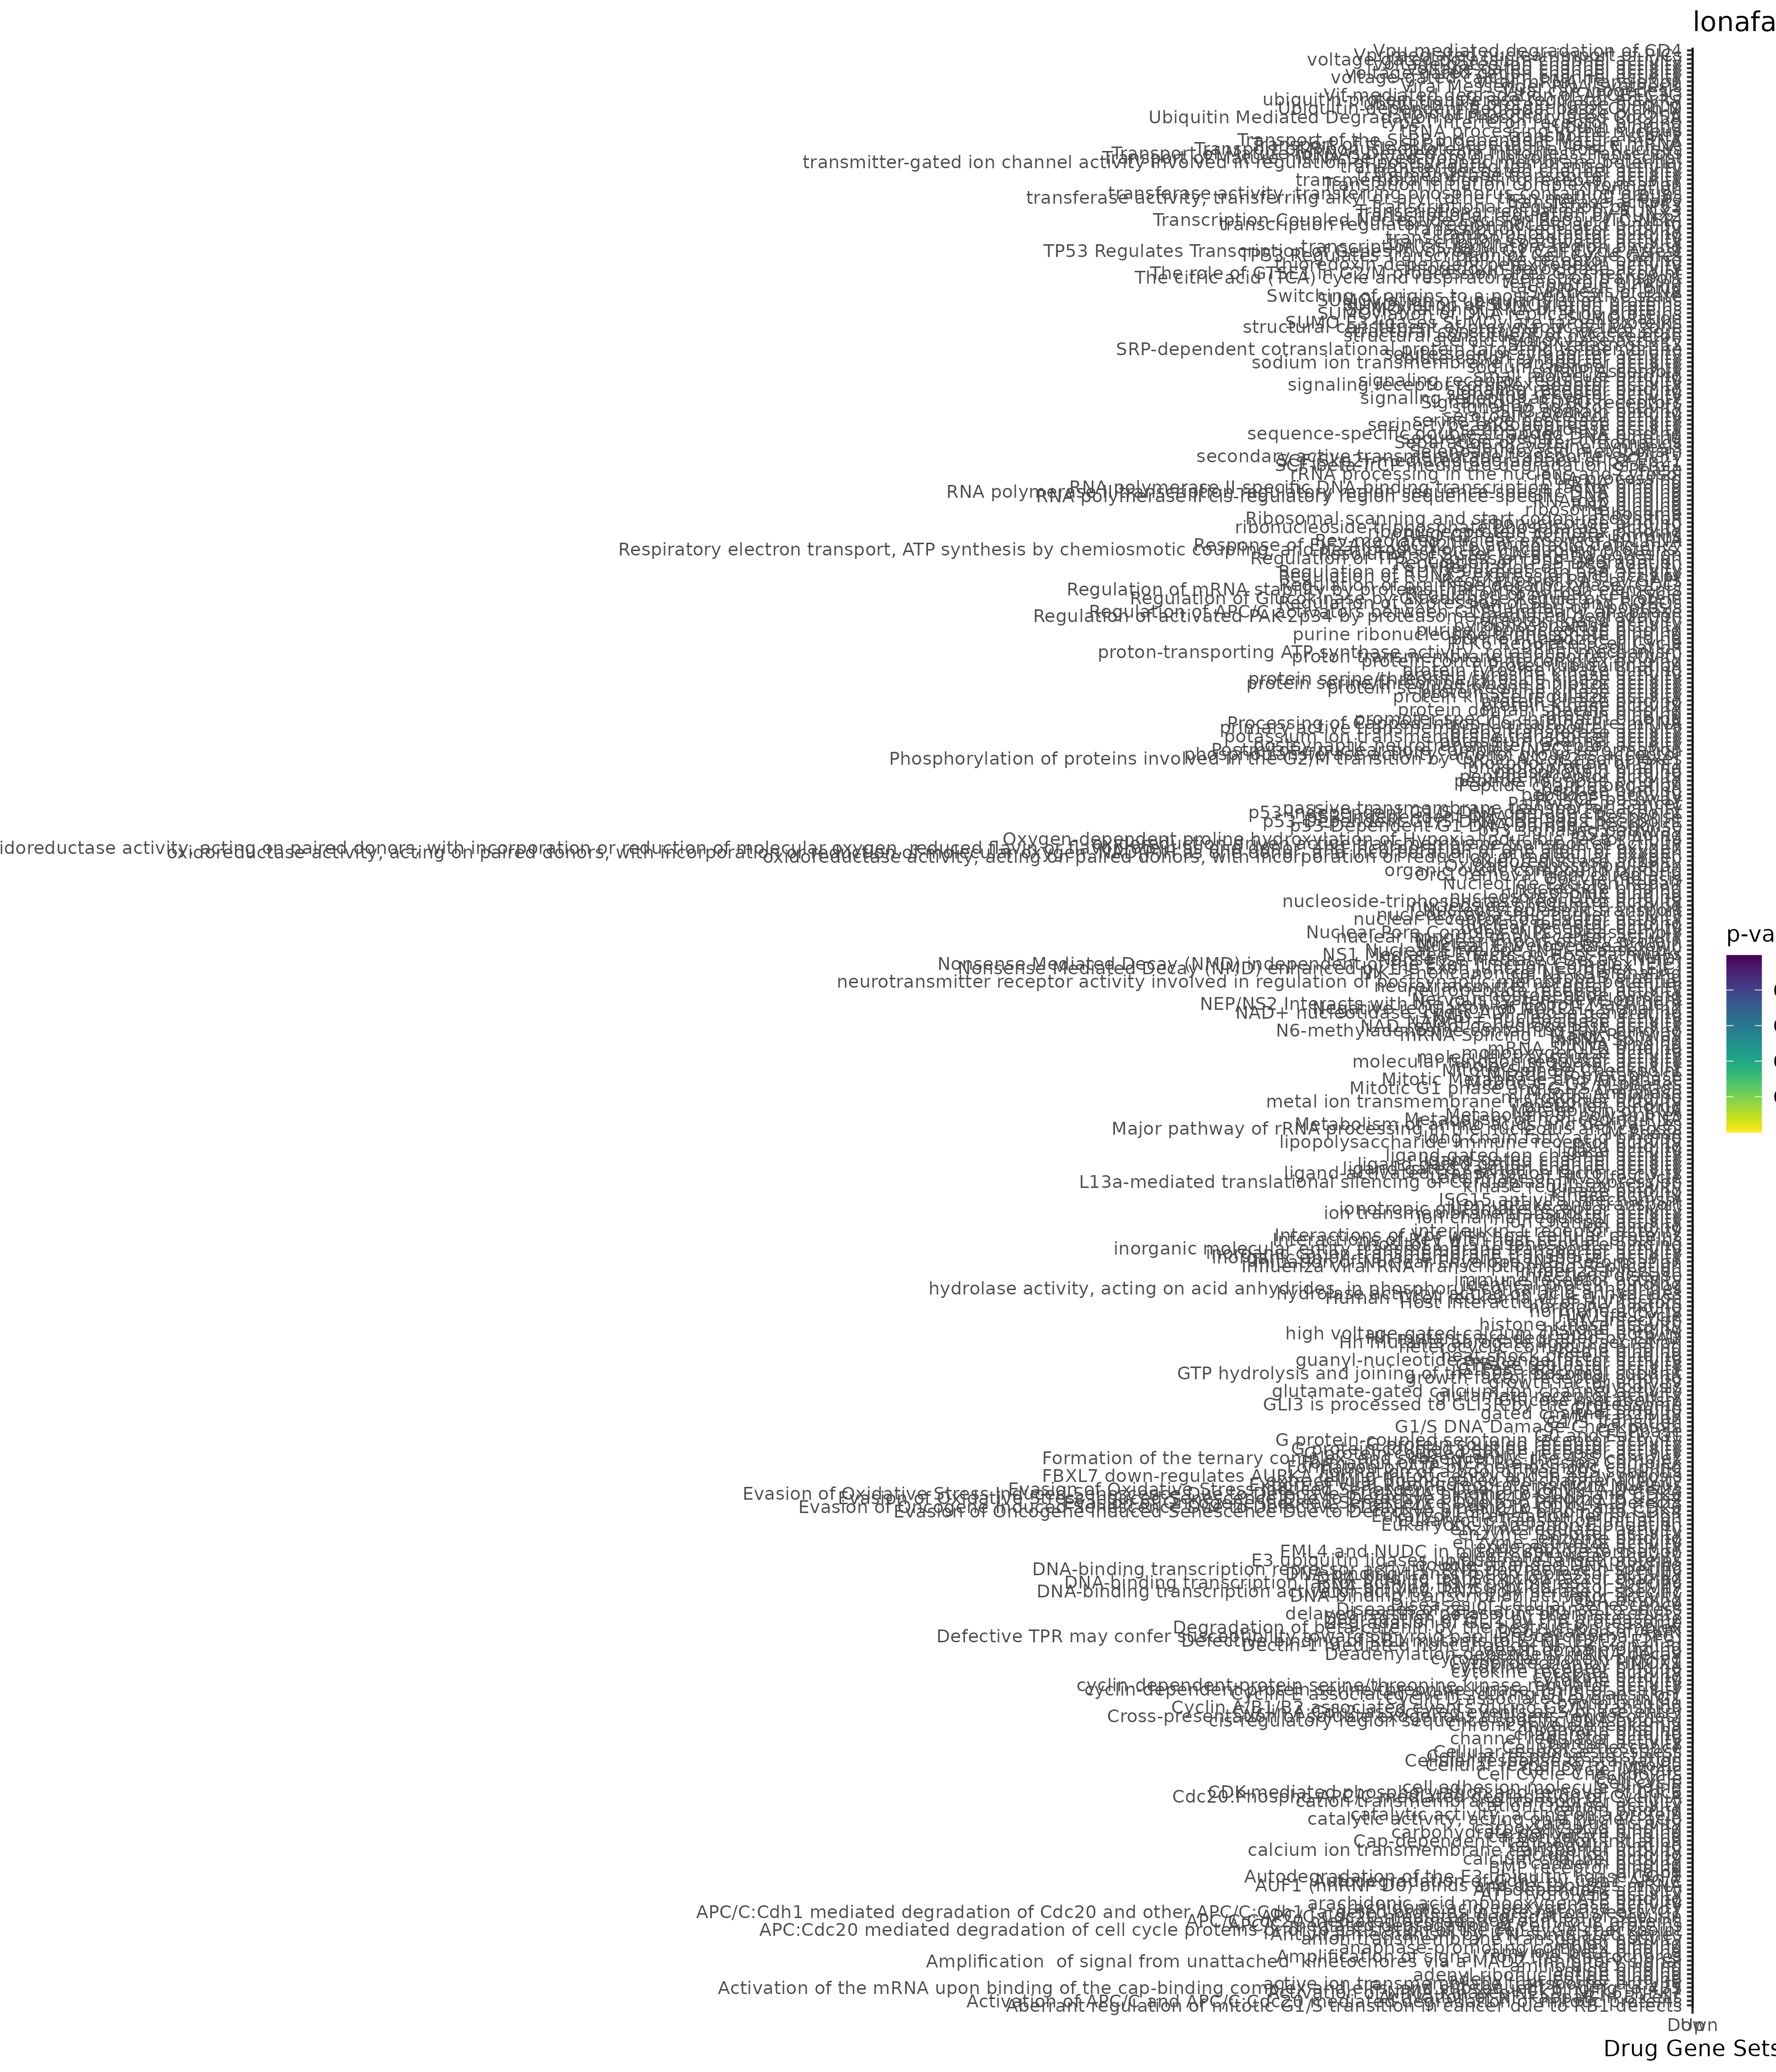

The file beside this chart, header and first rows:
; query; significant; p_value; term_size; query_size; intersection_size; precision; recall; term_id; source; term_name; effective_domain_size; source_order; set
1; query_1; TRUE; 1,65492320591593e-76; 7463; 4112; 1983; 0,482247081712062; 0,265710840144714; GO:0032501; GO:BP; multicellular organismal process; 21092; 8794; Up
2; query_1; TRUE; 1,0355494888813e-63; 6492; 3983; 1689; 0,424052221943259; 0,260166358595194; GO:0023052; GO:BP; signaling; 21092; 7643; Up
3; query_1; TRUE; 2,61528712654158e-62; 6551; 3983; 1696; 0,425809691187547; 0,258891772248512; GO:0007154; GO:BP; cell communication; 21092; 3050; Up
4; query_1; TRUE; 1,89472827927312e-61; 4369; 4111; 1262; 0,306981269764048; 0,288853284504463; GO:0048731; GO:BP; system development; 21092; 15011; Up
5; query_1; TRUE; 1,07521066237412e-60; 4823; 4103; 1359; 0,331221057762613; 0,28177482894464; GO:0007275; GO:BP; multicellular organism development; 21092; 3162; Up
6; query_1; TRUE; 1,08387717448433e-60; 9000; 4033; 2200; 0,545499628068435; 0,244444444444444; GO:0050896; GO:BP; response to stimulus; 21092; 15390; Up
7; query_1; TRUE; 1,32870609551949e-56; 11130; 4068; 2610; 0,641592920353982; 0,234501347708895; GO:0050794; GO:BP; regulation of cellular process; 21092; 15305; Up
8; query_1; TRUE; 3,68588061118358e-56; 5836; 4112; 1566; 0,380836575875486; 0,268334475668266; GO:0048856; GO:BP; anatomical structure development; 21092; 15126; Up
9; query_1; TRUE; 3,52600097380513e-53; 7494; 4030; 1870; 0,464019851116625; 0,249532959701094; GO:0051716; GO:BP; cellular response to stimulus; 21092; 16044; Up
10; query_1; TRUE; 1,46036495588936e-52; 6424; 4103; 1674; 0,407994150621496; 0,260585305105853; GO:0032502; GO:BP; developmental process; 21092; 8795; Up
11; query_1; TRUE; 9,57851817938663e-52; 3726; 4050; 1070; 0,264197530864198; 0,287171229200215; GO:0065008; GO:BP; regulation of biological quality; 21092; 18590; Up
12; query_1; TRUE; 9,99460469318296e-52; 5993; 3983; 1541; 0,386894300778308; 0,257133322209244; GO:0007165; GO:BP; signal transduction; 21092; 3061; Up
13; query_1; TRUE; 7,91389208186124e-46; 3374; 3988; 958; 0,240220661985958; 0,283935981031417; GO:0023051; GO:BP; regulation of signaling; 21092; 7642; Up
14; query_1; TRUE; 2,16230836011885e-45; 3363; 3988; 954; 0,239217652958877; 0,283675289919715; GO:0010646; GO:BP; regulation of cell communication; 21092; 4787; Up
15; query_1; TRUE; 3,82474065408965e-45; 2753; 4107; 833; 0,202824446067689; 0,302579004722121; GO:0051239; GO:BP; regulation of multicellular organismal p…; 21092; 15677; Up
16; query_1; TRUE; 6,66897653068811e-45; 1663; 3983; 553; 0,13884007029877; 0,332531569452796; GO:0007267; GO:BP; cell-cell signaling; 21092; 3154; Up
17; query_1; TRUE; 3,51607844236028e-43; 13096; 4068; 2917; 0,717059980334317; 0,222739767868051; GO:0065007; GO:BP; biological regulation; 21092; 18589; Up
18; query_1; TRUE; 1,17649045640184e-42; 3970; 4025; 1086; 0,269813664596273; 0,273551637279597; GO:0048583; GO:BP; regulation of response to stimulus; 21092; 14875; Up
19; query_1; TRUE; 1,13500551181777e-40; 4383; 4075; 1180; 0,289570552147239; 0,26922199406799; GO:0042221; GO:BP; response to chemical; 21092; 11605; Up
20; query_1; TRUE; 4,03039372747893e-38; 6309; 4067; 1576; 0,387509220555692; 0,249801870343953; GO:0048518; GO:BP; positive regulation of biological proces…; 21092; 14820; Up
21; query_1; TRUE; 8,63547200556224e-38; 2814; 3948; 797; 0,201874366767984; 0,283226723525231; GO:0009605; GO:BP; response to external stimulus; 21092; 3973; Up
22; query_1; TRUE; 3,33940613216371e-37; 3049; 4089; 871; 0,213010516018586; 0,2856674319449; GO:0070887; GO:BP; cellular response to chemical stimulus; 21092; 19091; Up
23; query_1; TRUE; 4,72042496852826e-37; 3034; 4089; 867; 0,212032281731475; 0,285761371127225; GO:0010033; GO:BP; response to organic substance; 21092; 4303; Up
24; query_1; TRUE; 1,08997324498341e-36; 3591; 4111; 996; 0,242276818292386; 0,277360066833751; GO:0048513; GO:BP; animal organ development; 21092; 14815; Up
25; query_1; TRUE; 2,86859037066136e-36; 12361; 4068; 2751; 0,676253687315634; 0,222554809481434; GO:0050789; GO:BP; regulation of biological process; 21092; 15301; Up
26; query_1; TRUE; 1,35885241636145e-34; 2816; 3988; 792; 0,198595787362086; 0,28125; GO:0007166; GO:BP; cell surface receptor signaling pathway; 21092; 3062; Up
27; query_1; TRUE; 4,77330795944687e-34; 2968; 3988; 824; 0,206619859578736; 0,277628032345013; GO:0009966; GO:BP; regulation of signal transduction; 21092; 4262; Up
28; query_1; TRUE; 3,20422413061946e-32; 5641; 4067; 1409; 0,346447012539956; 0,249778408083673; GO:0048522; GO:BP; positive regulation of cellular process; 21092; 14824; Up
29; query_1; TRUE; 1,15161811906314e-31; 4256; 4089; 1117; 0,27317192467596; 0,262453007518797; GO:0030154; GO:BP; cell differentiation; 21092; 7711; Up
30; query_1; TRUE; 2,1349548502943e-31; 4280; 4089; 1121; 0,274150158963072; 0,261915887850467; GO:0048869; GO:BP; cellular developmental process; 21092; 15138; Up
31; query_1; TRUE; 8,02943366864858e-31; 753; 3978; 282; 0,0708898944193062; 0,374501992031873; GO:0099536; GO:BP; synaptic signaling; 21092; 22305; Up
32; query_1; TRUE; 2,54578359551029e-30; 3055; 4111; 849; 0,206519095110679; 0,277905073649754; GO:0065009; GO:BP; regulation of molecular function; 21092; 18591; Up
33; query_1; TRUE; 3,0034906485025e-30; 721; 3978; 272; 0,0683760683760684; 0,377253814147018; GO:0007268; GO:BP; chemical synaptic transmission; 21092; 3155; Up
34; query_1; TRUE; 3,0034906485025e-30; 721; 3978; 272; 0,0683760683760684; 0,377253814147018; GO:0098916; GO:BP; anterograde trans-synaptic signaling; 21092; 22136; Up
35; query_1; TRUE; 3,57424829525387e-30; 729; 3978; 274; 0,0688788335847159; 0,375857338820302; GO:0099537; GO:BP; trans-synaptic signaling; 21092; 22306; Up
36; query_1; TRUE; 8,76034122364532e-30; 2214; 4025; 642; 0,159503105590062; 0,289972899728997; GO:0048584; GO:BP; positive regulation of response to stimu…; 21092; 14876; Up
37; query_1; TRUE; 1,11866287248271e-29; 1718; 4025; 525; 0,130434782608696; 0,305587892898719; GO:0010647; GO:BP; positive regulation of cell communicatio…; 21092; 4788; Up
38; query_1; TRUE; 3,14337206908275e-29; 2627; 3988; 729; 0,182798395185557; 0,277502854967644; GO:0035556; GO:BP; intracellular signal transduction; 21092; 10450; Up
39; query_1; TRUE; 4,32448477843312e-29; 1722; 4025; 524; 0,130186335403727; 0,304297328687573; GO:0023056; GO:BP; positive regulation of signaling; 21092; 7647; Up
40; query_1; TRUE; 6,60568178522276e-29; 2504; 4089; 714; 0,17461482024945; 0,285143769968051; GO:0007399; GO:BP; nervous system development; 21092; 3272; Up
41; query_1; TRUE; 1,77846330333268e-28; 2089; 3980; 603; 0,151507537688442; 0,288654858784107; GO:0032879; GO:BP; regulation of localization; 21092; 9072; Up
42; query_1; TRUE; 2,75730792954945e-28; 1507; 4006; 468; 0,116824762855716; 0,310550763105508; GO:0051240; GO:BP; positive regulation of multicellular org…; 21092; 15678; Up
43; query_1; TRUE; 3,62359302101519e-28; 948; 4017; 329; 0,0819019168533732; 0,34704641350211; GO:0032101; GO:BP; regulation of response to external stimu…; 21092; 8532; Up
44; query_1; TRUE; 3,87985372191314e-28; 1750; 3980; 523; 0,131407035175879; 0,298857142857143; GO:0051049; GO:BP; regulation of transport; 21092; 15520; Up
45; query_1; TRUE; 3,94112383270054e-28; 2405; 4073; 686; 0,168426221458384; 0,285239085239085; GO:0071310; GO:BP; cellular response to organic substance; 21092; 19316; Up
46; query_1; TRUE; 6,6884049133578e-28; 2722; 4103; 762; 0,185717767487204; 0,279941219691403; GO:0009653; GO:BP; anatomical structure morphogenesis; 21092; 4017; Up
47; query_1; TRUE; 7,03673017259317e-28; 4749; 4104; 1209; 0,294590643274854; 0,254579911560328; GO:0048523; GO:BP; negative regulation of cellular process; 21092; 14825; Up
48; query_1; TRUE; 8,15088127626377e-27; 1035; 4023; 348; 0,0865026099925429; 0,336231884057971; GO:0051241; GO:BP; negative regulation of multicellular org…; 21092; 15679; Up
49; query_1; TRUE; 9,60282022911658e-27; 3938; 4022; 1011; 0,251367478866236; 0,256729304215338; GO:0006950; GO:BP; response to stress; 21092; 2880; Up
50; query_1; TRUE; 1,00099801734434e-26; 1988; 4067; 583; 0,143348905827391; 0,293259557344064; GO:0008283; GO:BP; cell population proliferation; 21092; 3563; Up
51; query_1; TRUE; 3,08480466625989e-26; 2275; 4052; 646; 0,159427443237907; 0,283956043956044; GO:0003008; GO:BP; system process; 21092; 1582; Up
52; query_1; TRUE; 4,48151358505241e-26; 1572; 3980; 474; 0,119095477386935; 0,301526717557252; GO:0006811; GO:BP; ion transport; 21092; 2763; Up
53; query_1; TRUE; 9,71271532061167e-26; 1655; 4029; 497; 0,123355671382477; 0,300302114803625; GO:1901700; GO:BP; response to oxygen-containing compound; 21092; 24953; Up
54; query_1; TRUE; 1,13288255254056e-25; 1683; 4067; 507; 0,124661912957954; 0,301247771836007; GO:0042127; GO:BP; regulation of cell population proliferat…; 21092; 11533; Up
55; query_1; TRUE; 5,87860549802547e-25; 786; 4096; 282; 0,06884765625; 0,358778625954198; GO:0006954; GO:BP; inflammatory response; 21092; 2883; Up
56; query_1; TRUE; 7,47721133308645e-25; 1521; 4029; 462; 0,114668652271035; 0,303747534516765; GO:0007155; GO:BP; cell adhesion; 21092; 3051; Up
57; query_1; TRUE; 3,13697806584061e-24; 1523; 4025; 460; 0,114285714285714; 0,302035456336179; GO:0009967; GO:BP; positive regulation of signal transducti…; 21092; 4263; Up
58; query_1; TRUE; 3,61436245401637e-24; 1742; 4081; 517; 0,126684636118598; 0,296785304247991; GO:0006952; GO:BP; defense response; 21092; 2881; Up
59; query_1; TRUE; 1,60247732174005e-22; 2842; 3999; 750; 0,18754688672168; 0,263898662913441; GO:0002376; GO:BP; immune system process; 21092; 1027; Up
60; query_1; TRUE; 2,05124721711372e-22; 1567; 4093; 470; 0,114830197898852; 0,299936183790683; GO:0006468; GO:BP; protein phosphorylation; 21092; 2442; Up
... 3,673 more rows
